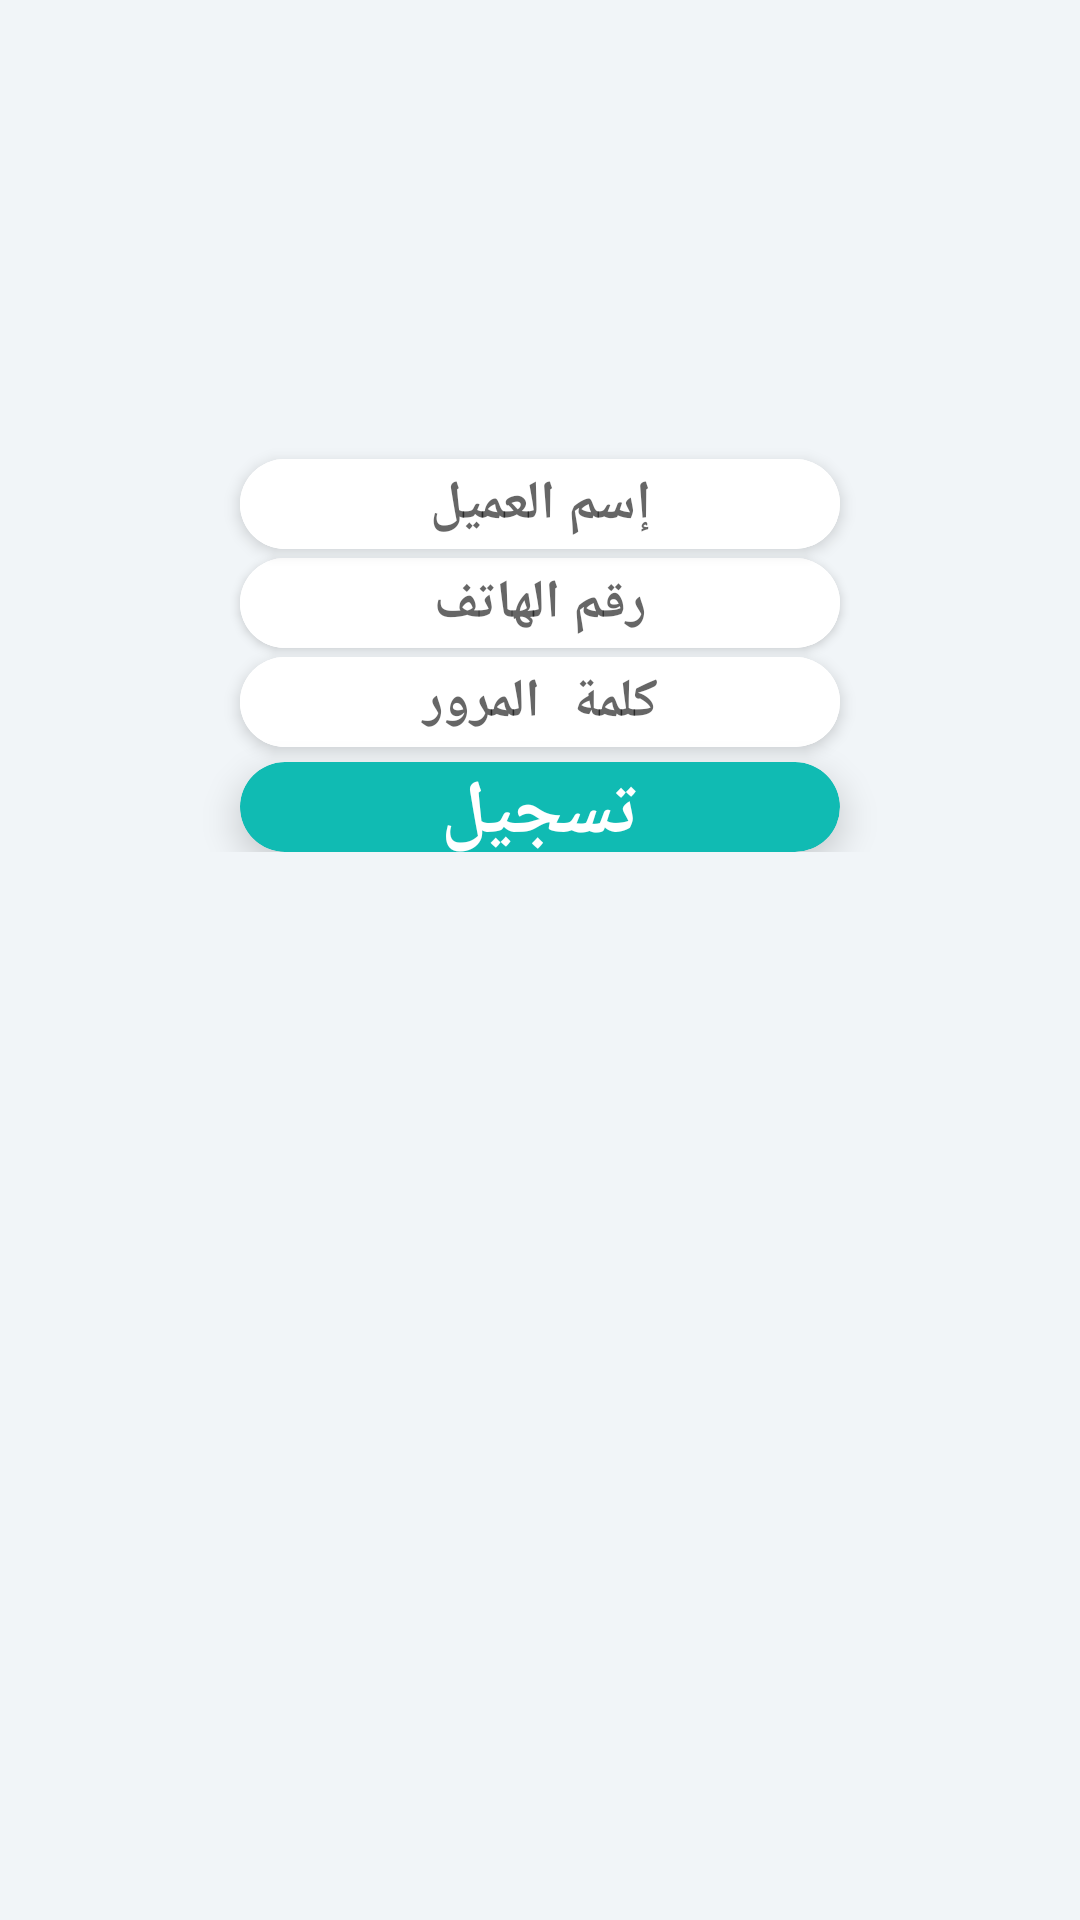

Here is an Android app screen rendered from its layout file. Give the layout XML and the strings, colors and styles it references.
<!-- AndroidManifest.xml: application theme AppTheme -->
<!-- res/layout/activity_register.xml -->
<?xml version="1.0" encoding="utf-8"?>
<LinearLayout xmlns:android="http://schemas.android.com/apk/res/android"
    xmlns:app="http://schemas.android.com/apk/res-auto"
    xmlns:tools="http://schemas.android.com/tools"
    android:layout_width="match_parent"
    android:layout_height="match_parent"
    android:orientation="vertical"
    android:background="@drawable/gradient"
    tools:context="com.saad.youssif.alsalonalmalaky.Register"
    >


    <ScrollView
        android:layout_width="match_parent"
        android:layout_height="wrap_content">

        <LinearLayout
            android:layout_width="match_parent"
            android:layout_height="wrap_content"
            android:orientation="vertical"
            >

            <ImageView
                android:id="@+id/imageView"
                android:layout_width="@dimen/register_cards_width"
                android:layout_height="120dp"
                app:srcCompat="@drawable/logo2"
                android:layout_gravity="center"
                android:layout_marginTop="20dp"
                android:layout_marginBottom="10dp"
                />


            <android.support.v7.widget.CardView
                android:id="@+id/rgstNameCardView"
                android:layout_width="@dimen/register_cards_width"
                android:layout_height="@dimen/register_cards_height"
                android:background="@color/White"
                android:textAlignment="center"
                app:cardCornerRadius="25dp"
                app:cardElevation="@dimen/register_cards_elvation"
                android:layout_gravity="center"
                android:layout_marginTop="3dp"

                >

                <RelativeLayout
                    android:layout_width="match_parent"
                    android:layout_height="match_parent"
                    android:background="@color/White">

                    <EditText
                        android:id="@+id/registerNameEt"
                        android:layout_width="match_parent"
                        android:layout_height="match_parent"
                        android:background="@color/White"
                        android:hint="إسم العميل"
                        android:inputType="text"
                        android:maxLines="1"
                        android:singleLine="true"
                        android:textAlignment="center"
                        android:textStyle="bold"

                        />
                </RelativeLayout>
            </android.support.v7.widget.CardView>


            <android.support.v7.widget.CardView
                android:layout_width="@dimen/register_cards_width"
                android:layout_height="@dimen/register_cards_height"
                android:background="@color/white"
                app:cardCornerRadius="25dp"
                app:cardElevation="@dimen/cardview_default_elevation"
                android:id="@+id/rgstPhoneCardView"
                android:textAlignment="center"
                android:layout_gravity="center"
                android:layout_marginTop="3dp"

                >

                <RelativeLayout
                    android:layout_width="match_parent"
                    android:layout_height="match_parent"
                    android:background="@color/White">

                    <EditText
                        android:id="@+id/registerphoneEt"
                        android:layout_width="match_parent"
                        android:layout_height="match_parent"
                        android:hint="رقم الهاتف"
                        android:inputType="number"
                        android:maxLines="1"
                        android:singleLine="true"
                        android:background="@color/White"
                        android:textAlignment="center"
                        android:textStyle="bold"

                        />
                </RelativeLayout>
            </android.support.v7.widget.CardView>


            <android.support.v7.widget.CardView
                android:layout_width="@dimen/register_cards_width"
                android:layout_height="@dimen/register_cards_height"
                android:background="@color/White"
                app:cardCornerRadius="25dp"
                app:cardElevation="@dimen/register_cards_elvation"
                android:id="@+id/rgstPasswordCardView"
                android:textAlignment="center"
                android:layout_gravity="center"
                android:layout_marginTop="3dp"

                >

                <RelativeLayout
                    android:layout_width="match_parent"
                    android:layout_height="match_parent"
                    android:background="@color/White">

                    <EditText
                        android:id="@+id/registerPasswordEt"
                        android:layout_width="match_parent"
                        android:layout_height="match_parent"
                        android:imeOptions="actionUnspecified"
                        android:hint="كلمة المرور"
                        android:inputType="textPassword"
                        android:textAlignment="center"
                        android:maxLines="1"
                        android:singleLine="true"
                        android:background="@color/White"
                        android:textStyle="bold"

                        />
                </RelativeLayout>

            </android.support.v7.widget.CardView>


            <android.support.v7.widget.CardView
                android:id="@+id/registercardView"
                android:layout_width="@dimen/register_cards_width"
                android:layout_height="@dimen/register_cards_height"
                android:textAlignment="center"
                app:cardBackgroundColor="#10bbb3"
                app:cardCornerRadius="25dp"
                app:cardElevation="7dp"
                android:layout_gravity="center"
                android:layout_marginTop="5dp"

                >

                <RelativeLayout
                    android:layout_width="match_parent"
                    android:layout_height="match_parent">

                    <TextView
                        android:id="@+id/regisertTextView"
                        android:layout_width="wrap_content"
                        android:layout_height="wrap_content"
                        android:layout_centerInParent="true"
                        android:text="تسجيل"
                        android:textColor="#fff"
                        android:textSize="25sp"
                        android:textStyle="bold"
                        />
                </RelativeLayout>
            </android.support.v7.widget.CardView>


        </LinearLayout>
    </ScrollView>





</LinearLayout>
<!-- resources referenced by this layout -->
<resources>
  <color name="White">#FFFFFF</color>
  <color name="white">#faf6f6</color>
  <dimen name="register_cards_elvation">3dp</dimen>
  <dimen name="register_cards_height">30dp</dimen>
  <dimen name="register_cards_width">200dp</dimen>
  <!-- drawable gradient (drawable) -->
  <?xml version="1.0" encoding="utf-8"?>
  <shape xmlns:android="http://schemas.android.com/apk/res/android"
      android:shape="rectangle">
      <gradient
          android:startColor="#f1f5f8"
          android:centerColor="#f1f5f8"
          android:endColor="#f1f5f8"
          android:angle="0"/>
      <corners
          android:radius="0dp"/>
  </shape>
  <!-- drawable logo2: png bitmap (mipmap-xxxhdpi, 82359 bytes) -->
  <style name="AppTheme" parent="Theme.AppCompat.Light.DarkActionBar">
          
          <item name="colorPrimary">#10bbb3</item>
          <item name="colorPrimaryDark">@color/colorPrimaryDark</item>
          <item name="colorAccent">@color/colorAccent</item>
      </style>
  <color name="colorPrimaryDark">#303F9F</color>
  <color name="colorAccent">#FF4081</color>
</resources>
